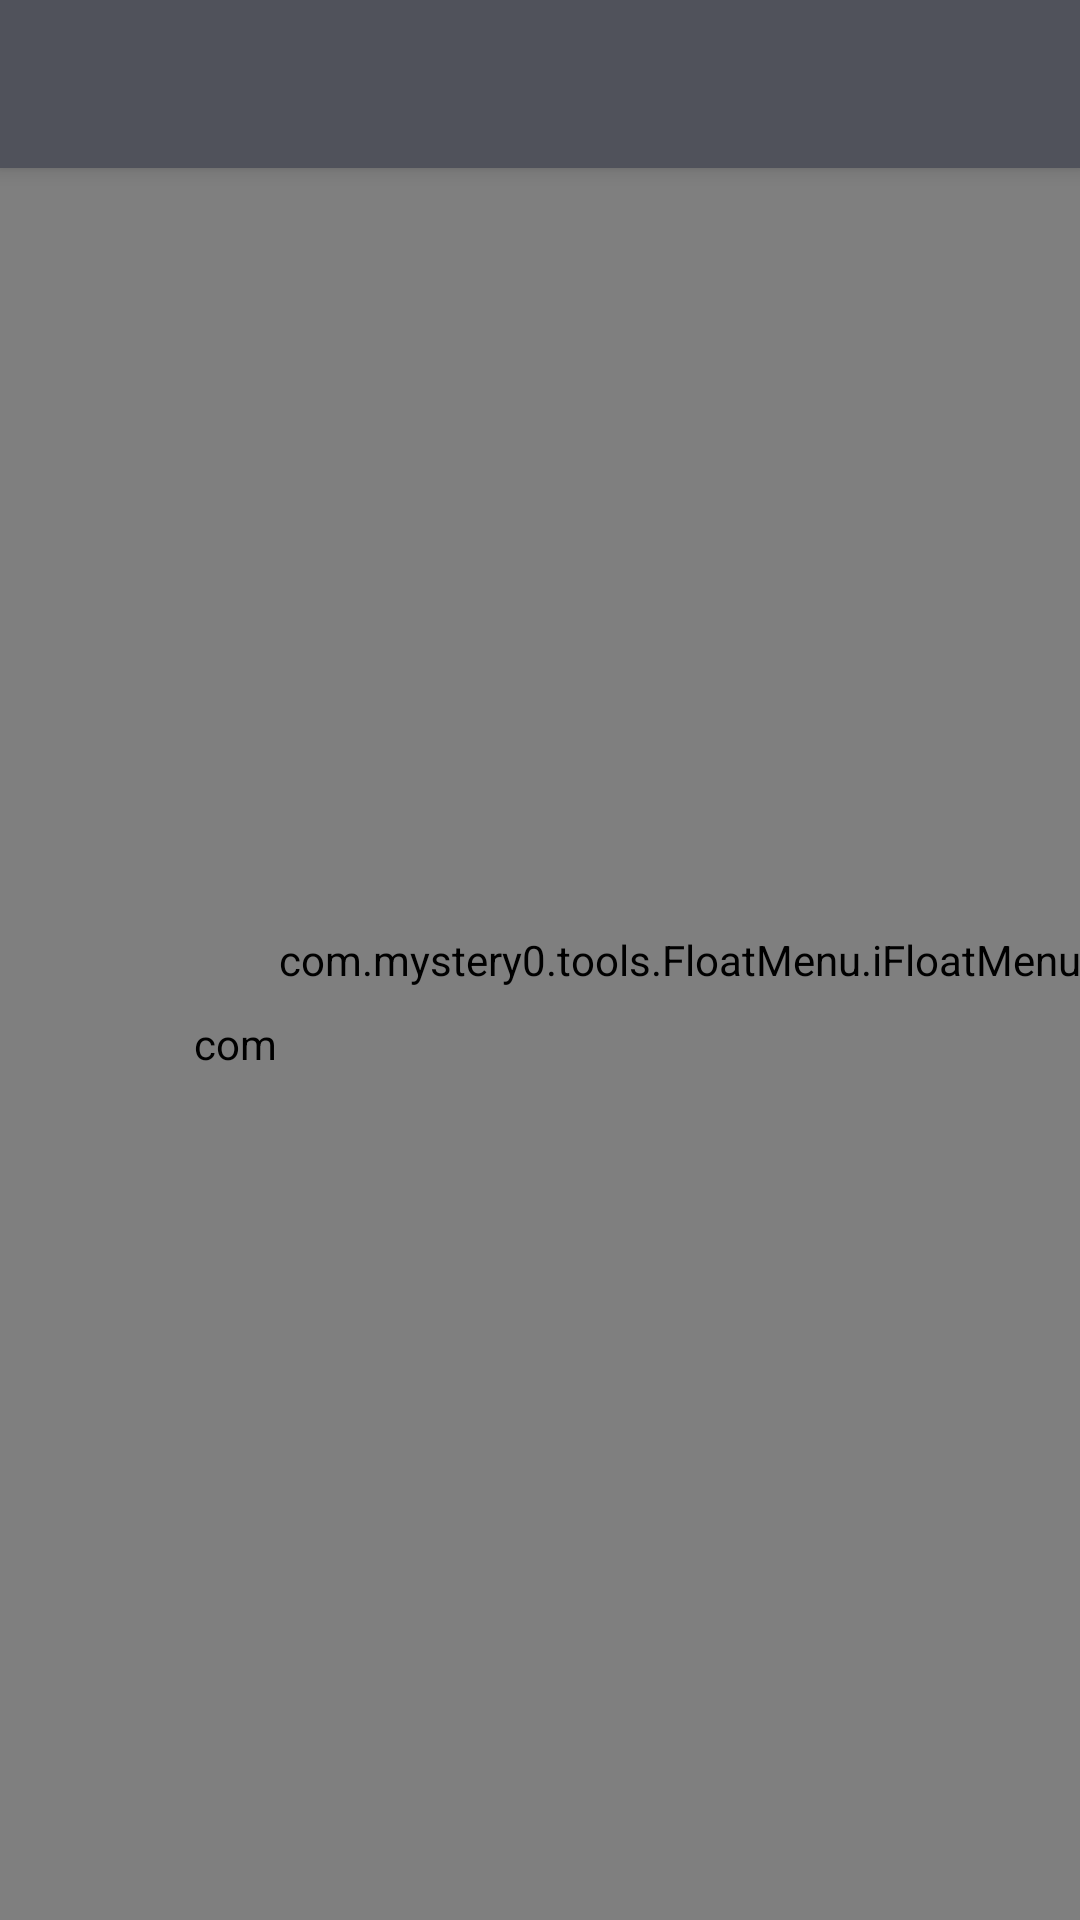

Produce the Android XML layout that renders to this screen, including the resource entries it uses.
<!-- AndroidManifest.xml: activity theme AppTheme.NoActionBar -->
<!-- res/layout/activity_main.xml -->
<?xml version="1.0" encoding="utf-8"?>
<android.support.v4.widget.DrawerLayout
    xmlns:android="http://schemas.android.com/apk/res/android"
    xmlns:tools="http://schemas.android.com/tools"
    android:id="@+id/drawer_layout"
    android:layout_width="match_parent"
    android:layout_height="match_parent"
    android:fitsSystemWindows="true"
    tools:openDrawer="start">

    <include
        android:layout_width="match_parent"
        android:layout_height="match_parent"
        layout="@layout/app_bar_main"/>

    <include
        android:id="@+id/drawer_layout_start"
        android:layout_width="@dimen/nav_navigation_view_width"
        android:layout_height="match_parent"
        android:layout_gravity="start"
        layout="@layout/drawer_main"
        android:fitsSystemWindows="true"/>

    <include
        android:id="@+id/drawer_layout_end"
        android:layout_width="@dimen/nav_navigation_view_width"
        android:layout_height="match_parent"
        android:layout_gravity="end"
        layout="@layout/drawer_main"
        android:fitsSystemWindows="true"/>

</android.support.v4.widget.DrawerLayout>
<!-- res/layout/app_bar_main.xml (included above) -->
<?xml version="1.0" encoding="utf-8"?>
<android.support.design.widget.CoordinatorLayout
    xmlns:android="http://schemas.android.com/apk/res/android"
    xmlns:app="http://schemas.android.com/apk/res-auto"
    xmlns:tools="http://schemas.android.com/tools"
    android:layout_width="match_parent"
    android:layout_height="match_parent"
    android:fitsSystemWindows="true"
    tools:context="com.weily.mutour.activity.MainActivity">

    <android.support.design.widget.AppBarLayout
        android:layout_width="match_parent"
        android:layout_height="wrap_content"
        android:theme="@style/AppTheme.AppBarOverlay">

        <android.support.v7.widget.Toolbar
            android:id="@+id/toolbar"
            android:layout_width="match_parent"
            android:layout_height="?attr/actionBarSize"
            android:background="?attr/colorPrimary"
            app:popupTheme="@style/AppTheme.PopupOverlay"/>

    </android.support.design.widget.AppBarLayout>

    <include layout="@layout/content_main"/>

    <com.mystery0.tools.FloatMenu.iFloatMenu
        android:id="@+id/i_float_menu"
        android:layout_width="wrap_content"
        android:layout_height="match_parent"
        android:layout_gravity="end"/>

</android.support.design.widget.CoordinatorLayout>
<!-- res/layout/drawer_main.xml (included above) -->
<?xml version="1.0" encoding="utf-8"?>
<LinearLayout android:id="@+id/drawer_layout_parent"
              xmlns:android="http://schemas.android.com/apk/res/android"
              android:layout_width="match_parent"
              android:layout_height="match_parent"
              android:background="@color/colorPrimary"
              android:fitsSystemWindows="true"
              android:orientation="vertical">

    <TextView
        android:id="@+id/img_head"
        android:layout_width="wrap_content"
        android:layout_height="wrap_content"
        android:layout_gravity="center_horizontal"
        android:layout_marginTop="@dimen/nav_head_margin_top"
        android:drawablePadding="@dimen/nav_text_padding_drawable"
        android:drawableTop="@mipmap/ic_launcher"
        android:gravity="center"
        android:text="@string/text_login"
        android:textColor="@color/color_white"/>

    <android.support.v7.widget.RecyclerView
        android:id="@+id/recycler_view_menu"
        android:layout_width="match_parent"
        android:layout_height="wrap_content"
        android:layout_marginBottom="@dimen/item_recycler_view_drawer_menu_margin_bottom"
        android:layout_marginTop="@dimen/item_recycler_view_drawer_menu_margin_top"/>

</LinearLayout>
<!-- res/layout/content_main.xml (included above) -->
<?xml version="1.0" encoding="utf-8"?>
<RelativeLayout
    xmlns:android="http://schemas.android.com/apk/res/android"
    xmlns:app="http://schemas.android.com/apk/res-auto"
    xmlns:tools="http://schemas.android.com/tools"
    android:id="@+id/content_main"
    android:layout_width="match_parent"
    android:layout_height="match_parent"
    app:layout_behavior="@string/appbar_scrolling_view_behavior"
    tools:context="com.weily.mutour.activity.MainActivity"
    tools:showIn="@layout/app_bar_main">

    <android.support.v7.widget.RecyclerView
        android:id="@+id/recycler_view"
        android:layout_width="match_parent"
        android:layout_height="match_parent"
        android:layout_marginTop="36dp"/>

    <com.mystery0.tools.iSpinner.iSpinner
        android:id="@+id/spinner"
        android:layout_width="match_parent"
        android:layout_height="match_parent"/>

</RelativeLayout>
<!-- resources referenced by this layout -->
<resources>
  <color name="colorPrimary">#50525b</color>
  <color name="color_white">#FFFFFF</color>
  <dimen name="item_recycler_view_drawer_menu_margin_bottom">80dp</dimen>
  <dimen name="item_recycler_view_drawer_menu_margin_top">20dp</dimen>
  <dimen name="nav_head_margin_top">40dp</dimen>
  <dimen name="nav_navigation_view_width">240dp</dimen>
  <dimen name="nav_text_padding_drawable">18dp</dimen>
  <!-- mipmap ic_launcher: png bitmap (mipmap-xxxhdpi, 76740 bytes) -->
  <string name="text_login">Sign In/Up</string>
  <style name="AppTheme.AppBarOverlay" parent="ThemeOverlay.AppCompat.Dark.ActionBar" />
  <style name="AppTheme.PopupOverlay" parent="ThemeOverlay.AppCompat.Light">
          
          <item name="overlapAnchor">false</item>
      </style>
  <style name="AppTheme.NoActionBar">
          <item name="windowActionBar">false</item>
          <item name="windowNoTitle">true</item>
      </style>
</resources>
